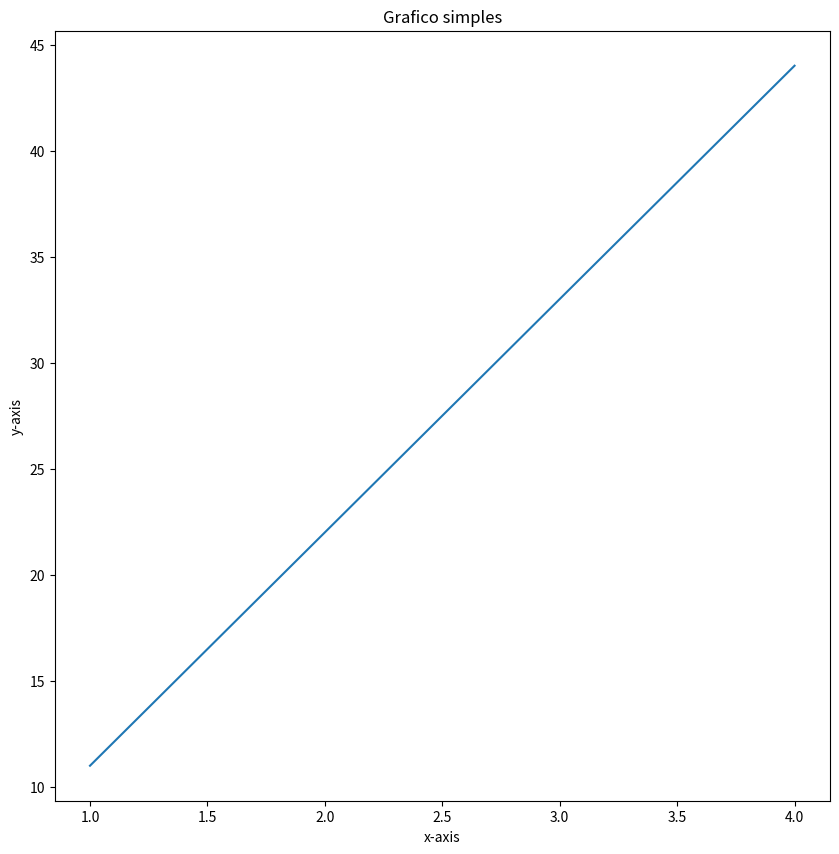

Recreate this plot in Python. (Note: this script raises an exception after producing the figure.)
import pandas as pd
import matplotlib.pyplot as plt

# Passo a passo para montar os dados

# 1 - Preparar os dados
x = [1, 2, 3, 4]
y = [11, 22, 33, 44]

# 2 - Montar o modelo orientado a objetos
fig, ax = plt.subplots(figsize=(10, 10))

# 3 - Colocar os dados no gráfico
ax.plot(x, y)

# 4 - Personalizar o gráfico
ax.set(title='Grafico simples',
       xlabel='x-axis',
       ylabel='y-axis')

# 5- Salvar o gráfico
fig.savefig('imagens/simples_grafico.png')